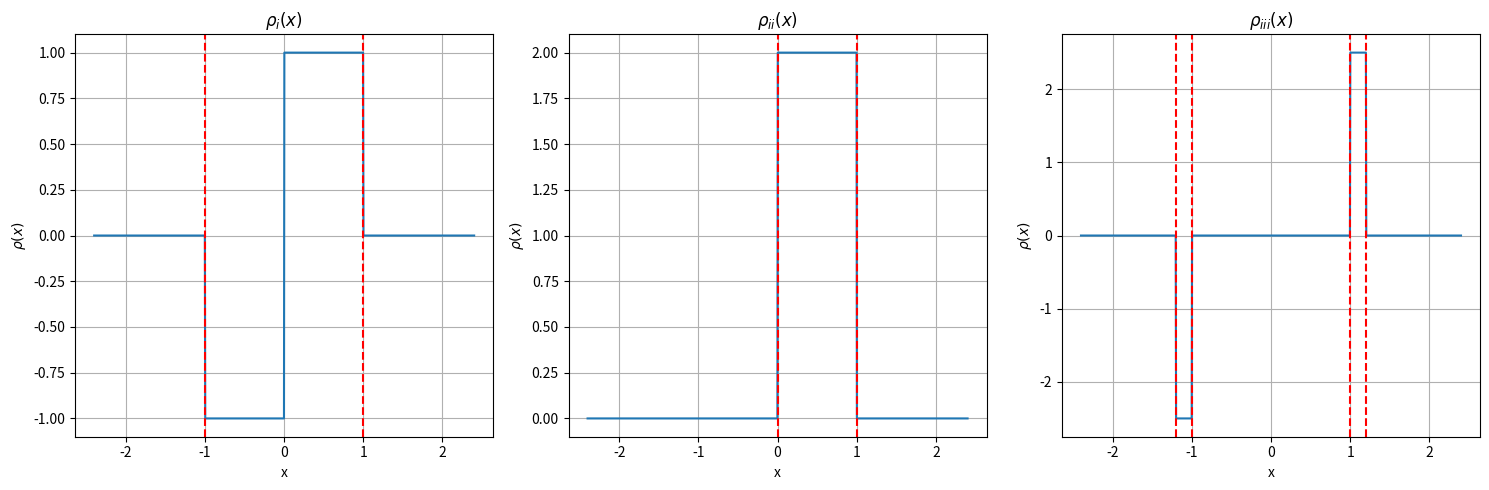

This chart was generated by the following Python code:
import matplotlib.pyplot as plt
import numpy as np

# Given values
a = 2
E0 = 1  # assuming a value for E0
epsilon = 1  # assuming a value for epsilon
Delta = 0.2  # assuming a value for Delta, such that Delta << a

x = np.linspace(-a-2*Delta, a+2*Delta, 1000)  # x range from -a-2*Delta to a+2*Delta

# (i)
rho_i = np.piecewise(x, 
                    [x < -a/2, (-a/2 <= x) & (x <= 0), (0 < x) & (x <= a/2), x > a/2],
                    [0, -2/a*epsilon*E0, 2/a*epsilon*E0, 0])

# (ii)
rho_ii = np.piecewise(x, 
                     [x < 0, (0 <= x) & (x <= a/2), x > a/2], 
                     [0, 4*epsilon/a*E0, 0])

# (iii)
rho_iii = np.piecewise(x, 
                      [x < -(a + 2*Delta)/2, (-(a + 2*Delta)/2 <= x) & (x < -a/2), 
                       (-a/2 <= x) & (x <= a/2), (a/2 < x) & (x <= (a + 2*Delta)/2), x > (a + 2*Delta)/2],
                      [0, -epsilon/(2*Delta)*E0, 0, epsilon/(2*Delta)*E0, 0])

# Plotting
plt.figure(figsize=(15,5))
plt.subplot(1,3,1)
plt.plot(x, rho_i, label=r'$\rho_i(x)$')
plt.title(r'$\rho_i(x)$')
plt.xlabel('x')
plt.ylabel(r'$\rho(x)$')
plt.grid(True)
plt.axvline(x=-a/2, color='r', linestyle='--')
plt.axvline(x=a/2, color='r', linestyle='--')

plt.subplot(1,3,2)
plt.plot(x, rho_ii, label=r'$\rho_{ii}(x)$')
plt.title(r'$\rho_{ii}(x)$')
plt.xlabel('x')
plt.ylabel(r'$\rho(x)$')
plt.grid(True)
plt.axvline(x=0, color='r', linestyle='--')
plt.axvline(x=a/2, color='r', linestyle='--')

plt.subplot(1,3,3)
plt.plot(x, rho_iii, label=r'$\rho_{iii}(x)$')
plt.title(r'$\rho_{iii}(x)$')
plt.xlabel('x')
plt.ylabel(r'$\rho(x)$')
plt.grid(True)
plt.axvline(x=-(a + 2*Delta)/2, color='r', linestyle='--')
plt.axvline(x=-a/2, color='r', linestyle='--')
plt.axvline(x=a/2, color='r', linestyle='--')
plt.axvline(x=(a + 2*Delta)/2, color='r', linestyle='--')

plt.tight_layout()
plt.show()
